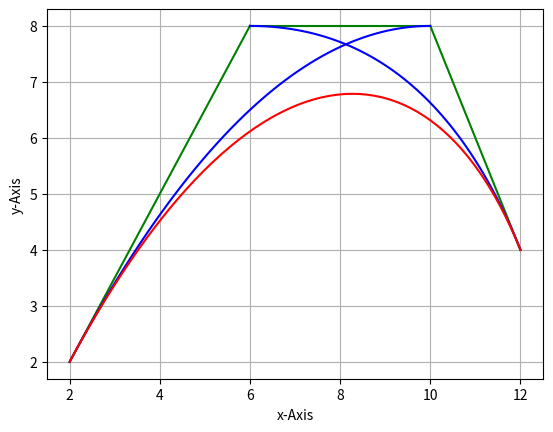

This figure's Python source:
# -*- coding: utf-8 -*-
#
# Copyright 2019  Projektpraktikum Python.
# SPDX-License-Identifier: Apache-2.0

"""Bezier curve conversion functions
"""
import matplotlib.pyplot as plt


def range_t(listp1, listc1, listc2, listp2, precision):

    """ this function calculates the range of t
    Keyword arguments:
    listp1 --  Punkt 1
    listc1 --  Punkt 2
    listc2 --  Punkt 3
    listp2 --  Punkt 4
    precision --  Genauigkeit
    """
    max_distance_1 = max(abs(listc1[0] - listp1[0]), abs(listc1[1]-listp1[1]))
    max_distance_2 = max(abs(listc2[0] - listc1[0]), abs(listc2[1]-listc1[1]))
    max_distance_3 = max(abs(listp2[0] - listc2[0]), abs(listp2[1]-listc2[1]))

    max_distance = max(max_distance_1, max_distance_2, max_distance_3)
    t_precision = precision/max_distance
    list_t = []
    tvar = 0.0
    while tvar < 1.0:
        list_t.append(tvar)
        tvar += t_precision
    list_t.append(1)

    return list_t


def linear(listp1, listp2, list_t):
    """ get Two Points as List[x,y] and a list of TVektor
    Keyword arguments:
    pkt1x -- X-KO von Punkt 1
    pkt1y -- Y-KO von Punkt 1
    pkt2x -- X-KO von Punkt 2
    pkt2y -- Y-KO von Punkt 2
    precision --  Genauigkeit
    list_t -- T-Vektor
    """
    pkt1x = listp1[0]
    pkt1y = listp1[1]
    pkt2x = listp2[0]
    pkt2y = listp2[1]
    list_x = []
    list_y = []
    for index in list_t:
        l0x = (1-index) * pkt1x + index * pkt2x
        l0y = (1-index) * pkt1y + index * pkt2y
        list_x.append(l0x)
        list_y.append(l0y)
    return list_x, list_y


def quad(listofpoints, list_t):
    """ get Two Points and Precision and a T-List
    Keyword arguments:
    pkt1x -- X-KO von Punkt 1
    pkt1y -- Y-KO von Punkt 1
    pkt2x -- X-KO von Punkt 2
    pkt2y -- Y-KO von Punkt 2
    precision --  Genauigkeit
    list_t -- T-Vektor
    listofpoints=[p1x,p1y,c1x,c1y,c2x,c2y,p2x,p2y]
    """
    lst = listofpoints
    list_x_1, list_y_1 = linear([lst[0], lst[1]], [lst[2], lst[3]], list_t)
    list_x_2, list_y_2 = linear([lst[2], lst[3]], [lst[4], lst[5]], list_t)
    list_x_3, list_y_3 = linear([lst[4], lst[5]], [lst[6], lst[7]], list_t)
    g0x_list = []
    g0y_list = []
    g1x_list = []
    g1y_list = []

    for indexi, indext in enumerate(list_t):
        g0x_list.append((1-indext) * list_x_1[indexi] + indext * list_x_2[indexi])
        g0y_list.append((1-indext) * list_y_1[indexi] + indext * list_y_2[indexi])

    for indexi, indext in enumerate(list_t):
        g1x_list.append((1-indext) * list_x_2[indexi] + indext * list_x_3[indexi])
        g1y_list.append((1-indext) * list_y_2[indexi] + indext * list_y_3[indexi])

    return g0x_list, g0y_list, g1x_list, g1y_list


def quad2(listofpoints, list_t):
    """ get Two Points and Precision and a T-List
    Keyword arguments:
    pkt1x -- X-KO von Punkt 1
    pkt1y -- Y-KO von Punkt 1
    pkt2x -- X-KO von Punkt 2
    pkt2y -- Y-KO von Punkt 2
    precision --  Genauigkeit
    list_t -- T-Vektor
    listofpoints=[p1x,p1y,c1x,c1y,c2x,c2y,p2x,p2y]
    """
    lst = listofpoints
    list_x_1, list_y_1 = linear([lst[0], lst[1]], [lst[2], lst[3]], list_t)
    list_x_2, list_y_2 = linear([lst[2], lst[3]], [lst[4], lst[5]], list_t)
    g0x_list = []
    g0y_list = []
    for indexi, indext in enumerate(list_t):
        g0x_list.append((1-indext) * list_x_1[indexi] + indext * list_x_2[indexi])
        g0y_list.append((1-indext) * list_y_1[indexi] + indext * list_y_2[indexi])
    return g0x_list, g0y_list


def kubisch(listofpoints, list_t):
    """ get Two Points and Precision and a T-List
    Keyword arguments:
    listofpoints
    pre
    list_t """
    lst = listofpoints
    c0x_list = []
    c0y_list = []
    g0x_lst, g0y_lst = quad2([lst[0], lst[1], lst[2], lst[3], lst[4], lst[5]], list_t)
    g1x_lst, g1y_lst = quad2([lst[2], lst[3], lst[4], lst[5], lst[6], lst[7]], list_t)
    for indexi, indext in enumerate(list_t):
        c0x = (1-indext) * g0x_lst[indexi] + indext * g1x_lst[indexi]
        c0y = (1-indext) * g0y_lst[indexi] + indext * g1y_lst[indexi]
        c0x_list.append(c0x)
        c0y_list.append(c0y)

    return c0x_list, c0y_list


LIST_T = range_t([2, 2], [6, 8], [10, 8], [12, 4], 0.1)

C0XLIST, C0YLIST = kubisch([2, 2, 6, 8, 10, 8, 12, 4], LIST_T)
G0XLIST, G0YLIST, G1XLIST, G1YLIST = quad([2, 2, 6, 8, 10, 8, 12, 4], LIST_T)

LISTX1, LISTY1 = linear([2, 2], [6, 8], LIST_T)
LISTX2, LISTY2 = linear([6, 8], [10, 8], LIST_T)
LISTX3, LISTY3 = linear([10, 8], [12, 4], LIST_T)

# plot linear functions
plt.plot(LISTX1, LISTY1, color='g', linestyle='-')
plt.plot(LISTX2, LISTY2, color='g', linestyle='-')
plt.plot(LISTX3, LISTY3, color='g', linestyle='-')

# plot quadratic function
plt.plot(G0XLIST, G0YLIST, color='b', linestyle='-')
plt.plot(G1XLIST, G1YLIST, color='b', linestyle='-')

# plot cubic function
plt.plot(C0XLIST, C0YLIST, color='r', linestyle='-', label='Curve')
plt.grid(linestyle='-', axis='both', drawstyle='steps-pre')
plt.xlabel('x-Axis')
plt.ylabel('y-Axis')
plt.show()
